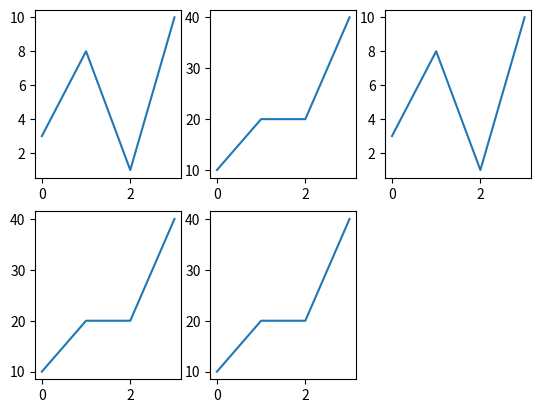

Generate this figure with matplotlib:

import matplotlib.pyplot as plt
import numpy as np

#******************************

x = np.array([0, 1, 2, 3])
y = np.array([3, 8, 1, 10])

plt.subplot(2, 3, 1)        # 2 row, 3 col, 1st position
plt.plot(x, y)

#******************************

x = np.array([0, 1, 2, 3])
y = np.array([10, 20, 20, 40])

plt.subplot(2, 3, 2)        # 2 row, 3 col, 2nd position
plt.plot(x, y)

#******************************

x = np.array([0, 1, 2, 3])
y = np.array([3, 8, 1, 10])

plt.subplot(2, 3, 3)        # 2 row, 3 col, 3rd position
plt.plot(x, y)

#******************************

x = np.array([0, 1, 2, 3])
y = np.array([10, 20, 20, 40])

plt.subplot(2, 3, 4)        # 2 row, 3 col, 4th position
plt.plot(x, y)

#******************************

x = np.array([0, 1, 2, 3])
y = np.array([10, 20, 20, 40])

plt.subplot(2, 3, 5)        # 2 row, 3 col, 5th position
plt.plot(x, y)



plt.show()